Run: headless pygame with SDL's dummy video driver; simulated clock (each Clock.tick advances the game by its frame time, no real sleeping); random seed 0; keys injected as events and as key.get_pressed() state; no mouse input.
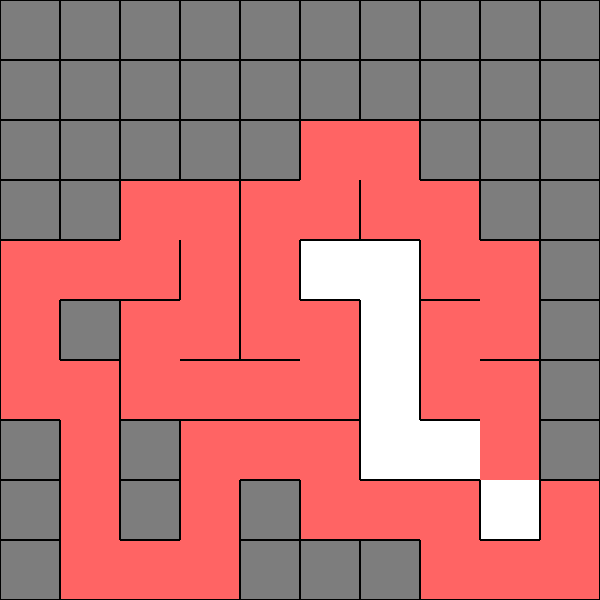
Frame 1 of 4 · flips 1–60 · no input
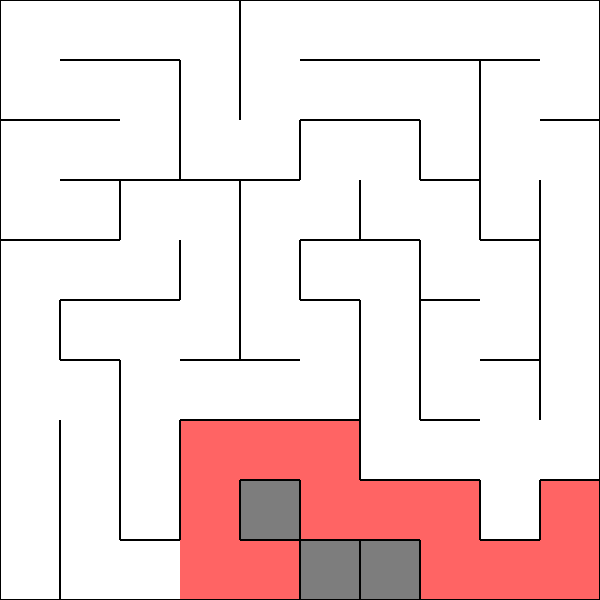
Frame 2 of 4 · flips 61–180 · tapped SPACE, RETURN · held RIGHT (→), D
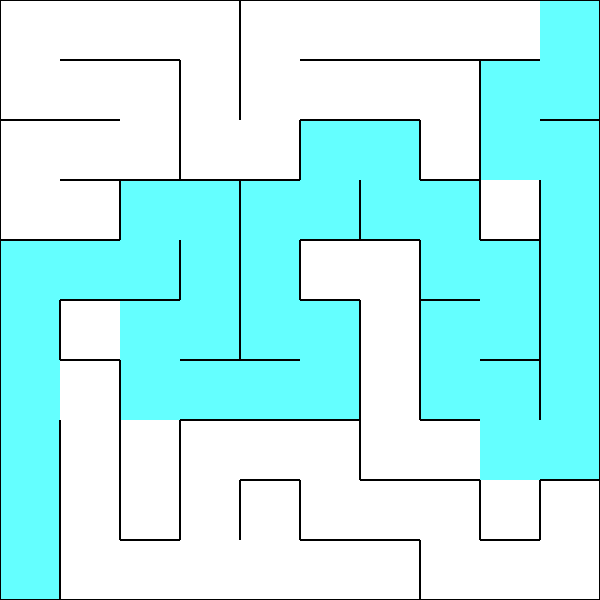
Frame 3 of 4 · flips 181–300 · held DOWN (↓), S
Frame 4 of 4 · flips 301–420 · held LEFT (←), A, UP (↑), W · screen unchanged from frame 3, image omitted

The pygame program that drew these frames:

import time
import pygame, sys
from random import randint, choice, seed
from math import sqrt
from pygame.locals import *

seed(1337)

def find_final_path():
    full_path = [target_node]
    tail_end = target_node

    while tail_end != start_node:
        tail_end = grid_matrix[tail_end[0]][tail_end[1]].last_index
        full_path.append(tail_end)
    
    reset_grid_matrix()

    # final animation
    initial = time.time()
    cool = 0.04
    i = len(full_path) - 1

    while(len(full_path) > 0):
        now = time.time()
        if now >= initial + cool:
            grid_matrix[full_path[i][0]][full_path[i][1]].path_node_state()
            draw_grid_matrix()
            pygame.display.update()
            del full_path[i]
            initial = now
            i -= 1
    
    print(time.time() - initial_time)

def available(index):
    x = index[0]
    y = index[1]

    if x < 0 or  x > (cell_count_col - 1) or y < 0 or y > (cell_count_row - 1):
            return False

    if not maze_done:
        if grid_matrix[x][y].being_carved == True:
            return False
    
    return True

def euclidian_distance_norm(p1, p2):
    x1, y1 = p1
    x2, y2 = p2
    return int(10*(sqrt((x1-x2)**2 + (y1-y2)**2)))

def get_neighbours(index):
    x = index[0]
    y = index[1]

    current = grid_matrix[x][y]
    walls = current.walls

    # directions
    directions = []

    top = (x, y - 1)
    if available(top) and not walls[0]:
        node_top = grid_matrix[top[0]][top[1]]
        if not node_top.closed_path:
            directions.append(top)
        elif node_top.is_primary:
            directions.append(top)

    right = (x + 1, y)
    if available(right) and not walls[1]:
        node_right = grid_matrix[right[0]][right[1]]
        if not node_right.closed_path:
            directions.append(right)
        elif node_right.is_primary:
            directions.append(right)

    bottom = (x, y + 1)
    if available(bottom) and not walls[2]:
        node_bottom = grid_matrix[bottom[0]][bottom[1]]
        if not node_bottom.closed_path:
            directions.append(bottom)
        elif node_bottom.is_primary:
            directions.append(bottom)

    left = (x - 1, y)
    if available(left) and not walls[3]:
        node_left = grid_matrix[left[0]][left[1]]
        if not node_left.closed_path:
            directions.append(left)
        elif node_left.is_primary:
            directions.append(left)


    for direction in directions:
        grid_matrix[direction[0]][direction[1]].open_path_state()

        distance_from_start = euclidian_distance_norm(direction, start_node)
        distance_from_target = euclidian_distance_norm(direction, start_node)
        new_score = distance_from_start + distance_from_target

        if grid_matrix[direction[0]][direction[1]].star_score > new_score:
            grid_matrix[direction[0]][direction[1]].star_score = new_score
            grid_matrix[direction[0]][direction[1]].last_index = (x, y)
        
        global path_found
        if direction == target_node:
            path_found = True
            return target_node

    grid_matrix[x][y].closed_path_state()

    return directions

# A* pathfinding routine
def pathfind():
    min_score_node = max(open_list, key=lambda x: grid_matrix[x[0]][x[1]].star_score)
    open_list.remove(min_score_node)
    open_list.extend(get_neighbours(min_score_node))


class cell:
    def __init__(self, px, py, index):
        self.color = grey_color
        self.walls = [True, True, True, True]   #top, right, bottom and left
        self.rect = pygame.Rect(px, py, cell_side, cell_side)
        self.being_carved = False
        self.line_weight = 1
        self.index = index
        self.last_index = (0, 0)
        self.star_score = 999
        self.closed_path = False
        self.is_primary = False

    def draw(self):
        lw = self.line_weight
        pygame.draw.rect(screen, self.color, self.rect)

        if self.walls[0]:
            pygame.draw.rect(screen, black_color, (self.rect.left, self.rect.top, cell_side, lw))
        if self.walls[1]:
            pygame.draw.rect(screen, black_color, (self.rect.right - lw, self.rect.top, lw, cell_side))
        if self.walls[2]:
            pygame.draw.rect(screen, black_color, (self.rect.left, self.rect.bottom - lw, cell_side, lw))
        if self.walls[3]:
            pygame.draw.rect(screen, black_color, (self.rect.left, self.rect.top, lw, cell_side))

    # STATES
    def being_carved_state(self):
        self.being_carved = True
        self.color = red_color
        return self
    
    def reset_state(self):
        self.color = white_color

    def path_node_state(self):
        self.color = teal_color
        self.is_primary = True
        self.closed_path = True
        return self.index
    
    def open_path_state(self):
        if not self.is_primary:
            self.color = green_color
        return self.index
    
    def closed_path_state(self):
        if not self.is_primary:
            self.color = red_color
            self.closed_path = True
        return self.index
    
    def step(self):
        # build possible paths
        top = (self.index[0], self.index[1] - 1)
        right = (self.index[0] + 1, self.index[1])
        bottom = (self.index[0], self.index[1] + 1)
        left = (self.index[0] - 1, self.index[1])
        paths = [top, right, bottom, left]

        # remove unavailable paths
        available_paths = len(paths)
        for path_index in range(available_paths):
            if not available(paths[path_index]):
                paths[path_index] = None
                available_paths -= 1

        # choose random path from remaining (if theres any)
        if available_paths <= 0:
            return False
        else:
            global carve_path, grid_matrix
            next_index = None
            while (next_index == None):
                next_index = choice(paths)

            # removing separating wall between cells
            nx = next_index[0]
            ny = next_index[1]

            if next_index == top:
                self.walls[0] = False
                grid_matrix[nx][ny].walls[2] = False
            if next_index == right:
                self.walls[1] = False
                grid_matrix[nx][ny].walls[3] = False
            if next_index == bottom:
                self.walls[2] = False
                grid_matrix[nx][ny].walls[0] = False
            if next_index == left:
                self.walls[3] = False
                grid_matrix[nx][ny].walls[1] = False

            carve_path.append(grid_matrix[nx][ny])
            carve_path[-1].being_carved_state()

            return True

def reset_grid_matrix():
    for row in range(cell_count_row):
        for col in range(cell_count_col):
            grid_matrix[row][col].reset_state()

def draw_grid_matrix():
    for row in range(cell_count_row):
        for col in range(cell_count_col):
            grid_matrix[row][col].draw()

def init_cell_grid():
    global grid_matrix
    for row in range(cell_count_row):
        for col in range(cell_count_col):
            grid_matrix[row][col] = cell(cell_side * row, cell_side * col, (row, col))

def step_on_path():

    global carve_path
    if len(carve_path) > 0:
        can_be_carved = carve_path[-1].step()
        if not can_be_carved:
            carve_path[-1].reset_state()
            del carve_path[-1]
    else:
        global maze_done, target_node, start_node, open_list

        maze_done = True
        target_node = grid_matrix[-1][0].path_node_state()
        start_node = grid_matrix[0][-1].path_node_state()

        open_list.append(start_node)


# MAIN
pygame.init()
pygame.display.set_caption("Maze Gereration - Backtracking")
clock = pygame.time.Clock()

FPS = 30
cell_side = 60
screen_side = 600
cell_count_row, cell_count_col = (int(screen_side/cell_side), int(screen_side/cell_side))
grid_matrix = [[ None for i in range(cell_count_row)] for j in range(cell_count_col)]
carve_path = []
maze_done = False
path_found = False
do_path_animation = False

start_node = None
target_node = None
open_list = []
closed_list = []

screen = pygame.display.set_mode((screen_side, screen_side))

black_color = (0, 0, 0)
white_color = (255, 255, 255)
grey_color = (125, 125, 125)
red_color = (255, 100, 100)
teal_color = (100, 255, 255)
green_color = (100, 255, 100)

screen.fill(white_color)
init_cell_grid()
first = grid_matrix[randint(0, cell_count_row - 1)][randint(0, cell_count_col - 1)].being_carved_state()
carve_path.append(first)
draw_grid_matrix()

initial_time = time.time()
last_time = pygame.time.get_ticks()


while True:
    for event in pygame.event.get():
        if event.type == QUIT:
            pygame.quit()
            sys.exit()

    if not maze_done:
        step_on_path()
    elif not path_found:
        pathfind()
    
    if path_found and not do_path_animation:
        find_final_path()
        do_path_animation = True

    screen.fill(white_color)
    draw_grid_matrix()
    pygame.display.update()
    clock.tick(FPS)
